Run: headless pygame with SDL's dummy video driver; simulated clock (each Clock.tick advances the game by its frame time, no real sleeping); random seed 0; keys injected as events and as key.get_pressed() state; no mouse input; restart key R tapped at the start of phases 3 and 4.
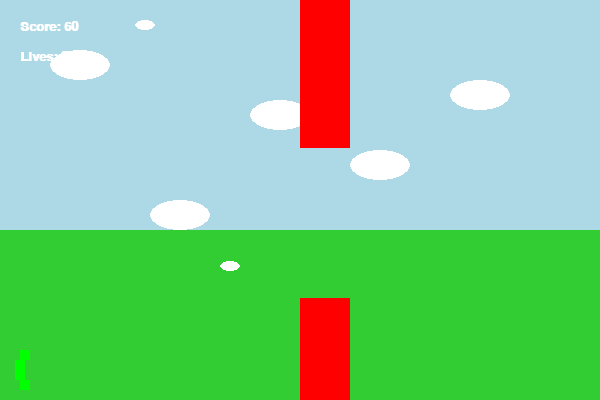
Frame 1 of 4 · flips 1–60 · no input
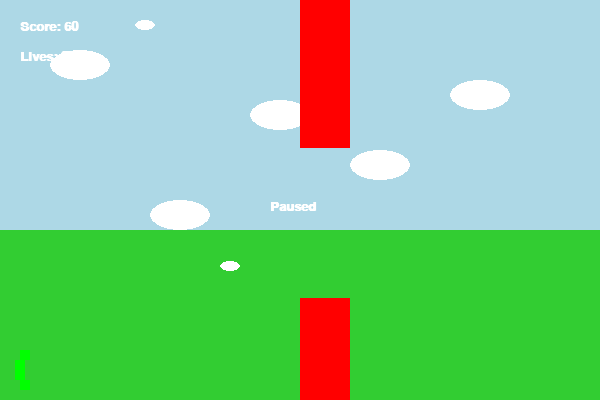
Frame 2 of 4 · flips 61–180 · tapped SPACE, RETURN · held RIGHT (→), D
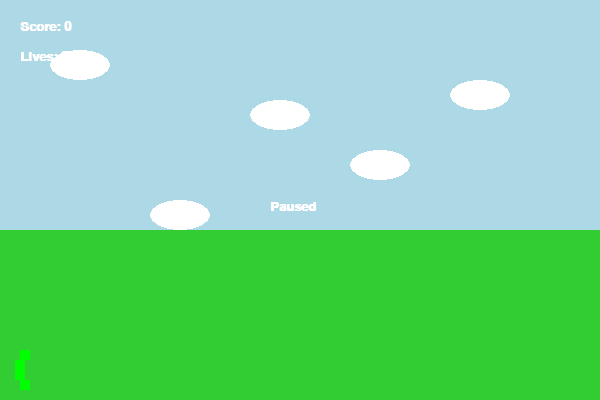
Frame 3 of 4 · flips 181–300 · tapped R · held DOWN (↓), S
Frame 4 of 4 · flips 301–420 · tapped R · held LEFT (←), A, UP (↑), W · screen unchanged from frame 3, image omitted

The pygame program that drew these frames:

import pygame
from random import randint

# Game Constants
WIDTH, HEIGHT = 600, 400
CLOCK_RATE = 30
START_X, START_Y = 20, 350
END_X, END_Y = 400, 350
OBSTACLE_WIDTH = 50
OBSTACLE_GAP = 150
OBSTACLE_SPEED = 5
SCORE_INCREMENT = 10
MAX_LIVES = 3

# Colors
WHITE = (255, 255, 255)
LIGHTBLUE = (173, 216, 230)
LIMEGREEN = (50, 205, 50)
RED = (255, 0, 0)
ORCHID = (218, 112, 214)
SANDYBROWN = (244, 164, 96)
LIME = (0, 255, 0)

class Skyland:
    def __init__(self):
        pygame.init()
        pygame.display.set_caption("Skyland Game")
        self.screen = pygame.display.set_mode((WIDTH, HEIGHT))
        self.clock = pygame.time.Clock()
        self.font = pygame.font.SysFont("Helvetica", 20, bold=True)
        self.high_score = 0
        self.settings = {
            "difficulty": "Easy",
            "sound": True
        }
        self.lives = MAX_LIVES
        self.paused = False

    def start(self):
        self.avatar = Avatar(self.screen, self)
        self.land = Land(self.screen)
        self.trophy = Trophy(self.screen)
        self.enemy = Enemy(self.screen, self.avatar)
        self.score = 0
        self.running = True

        while self.running:
            self.clock.tick(CLOCK_RATE)
            self.handle_events()
            if not self.paused:
                self.update()
            self.draw()

        pygame.quit()

    def handle_events(self):
        for event in pygame.event.get():
            if event.type == pygame.QUIT:
                self.running = False
            elif event.type == pygame.KEYDOWN:
                if event.key == pygame.K_SPACE:
                    self.pause()
                elif event.key == pygame.K_r:
                    self.restart()
                elif event.key == pygame.K_UP:
                    self.avatar.move_up()
                elif event.key == pygame.K_DOWN:
                    self.avatar.move_down()

    def update(self):
     self.avatar.update(self.land, self.trophy, self.enemy)
     self.enemy.update()
     self.trophy.update()
     self.trophy.create_trophy()  # Create new trophy
     self.score += 1


    def draw(self):
        self.screen.fill(LIGHTBLUE)
        self.land.draw_clouds()
        self.land.draw_land()
        self.trophy.draw()
        self.enemy.draw()
        self.avatar.draw()

        score_text = self.font.render(f"Score: {self.score}", True, WHITE)
        self.screen.blit(score_text, (20, 20))

        lives_text = self.font.render(f"Lives: {self.lives}", True, WHITE)
        self.screen.blit(lives_text, (20, 50))

        if self.paused:
            pause_text = self.font.render("Paused", True, WHITE)
            self.screen.blit(pause_text, (WIDTH / 2 - 30, HEIGHT / 2))

        pygame.display.flip()

    def restart(self):
     self.avatar.reset()
     self.trophy.reset()
     self.enemy.reset()
     self.score = 0
     self.lives = MAX_LIVES  # Reset lives to MAX_LIVES


    def pause(self):
        self.paused = not self.paused

    def game_over(self):
     if self.score > self.high_score:
        self.high_score = self.score

     self.screen.fill(LIGHTBLUE)
     game_over_text = self.font.render("Game Over", True, WHITE)
     score_text = self.font.render(f"Score: {self.score}", True, WHITE)
     lives_text = self.font.render(f"Lives: {self.lives}", True, WHITE)  # Added line
     high_score_text = self.font.render(f"High Score: {self.high_score}", True, WHITE)
     self.screen.blit(game_over_text, (WIDTH / 2 - 60, HEIGHT / 2 - 50))
     self.screen.blit(score_text, (WIDTH / 2 - 50, HEIGHT / 2))
     self.screen.blit(lives_text, (WIDTH / 2 - 50, HEIGHT / 2 + 25))  # Added line
     self.screen.blit(high_score_text, (WIDTH / 2 - 70, HEIGHT / 2 + 50))
     pygame.display.flip()
     pygame.time.wait(3000)
     self.restart()

class Land:
    def __init__(self, screen):
        self.screen = screen
        self.clouds = []
        self.make_cloud(50, 50)
        self.make_cloud(250, 100)
        self.make_cloud(450, 80)
        self.make_cloud(150, 200)
        self.make_cloud(350, 150)

    def make_cloud(self, x, y):
        cloud = pygame.Rect(x, y, 60, 30)
        self.clouds.append(cloud)

    def draw_clouds(self):
        for cloud in self.clouds:
            pygame.draw.ellipse(self.screen, WHITE, cloud)

    def draw_land(self):
        pygame.draw.rect(self.screen, SANDYBROWN, (0, START_Y - 100, WIDTH, 100))
        pygame.draw.rect(self.screen, LIMEGREEN, (0, START_Y - 120, WIDTH, START_Y))

class Trophy:
    def __init__(self, screen):
        self.screen = screen
        self.trophies = []
        self.score = 0
        self.delay = 0

    def create_trophy(self):
        if self.delay == 0:  # Check if delay time has elapsed
            x = randint(0, WIDTH - 20)
            y = randint(0, START_Y - 10)
            trophy = pygame.Rect(x, y, 20, 10)
            self.trophies.append(trophy)
            self.delay = 50  # Set the delay time to 50 frames (adjust as needed)

    def draw(self):
        for trophy in self.trophies:
            pygame.draw.ellipse(self.screen, WHITE, trophy)

    def reset(self):
        self.trophies = []
        self.score = 0

    def increase_score(self):
        self.score += SCORE_INCREMENT

    def update(self):
        for trophy in self.trophies:
            trophy.x -= OBSTACLE_SPEED

        if self.delay > 0:
            self.delay -= 1


class Enemy:
    def __init__(self, screen, avatar):
        self.screen = screen
        self.avatar = avatar
        self.obstacles = []
        self.create_obstacle()

    def create_obstacle(self):
        top_height = randint(50, 250)
        bottom_height = HEIGHT - OBSTACLE_GAP - top_height
        top_obstacle = pygame.Rect(WIDTH, 0, OBSTACLE_WIDTH, top_height)
        bottom_obstacle = pygame.Rect(WIDTH, HEIGHT - bottom_height, OBSTACLE_WIDTH, bottom_height)
        self.obstacles.append((top_obstacle, bottom_obstacle))

    def draw(self):
        for pair in self.obstacles:
            pygame.draw.rect(self.screen, RED, pair[0])
            pygame.draw.rect(self.screen, RED, pair[1])

    def reset(self):
        self.obstacles = []

    def update(self):
        for pair in self.obstacles:
            pair[0].x -= OBSTACLE_SPEED
            pair[1].x -= OBSTACLE_SPEED
            if pair[0].right < 0:
                self.obstacles.remove(pair)
                self.create_obstacle()

class Avatar:
    def __init__(self, screen, game):
        self.screen = screen
        self.game = game
        self.head = pygame.Rect(0, 0, 10, 10)
        self.torso = pygame.Rect(0, 10, 10, 20)
        self.legs = pygame.Rect(0, 30, 10, 10)
        self.reset()

    def reset(self):
        self.head.topleft = (START_X, START_Y)
        self.torso.topleft = (START_X - 5, START_Y + 10)
        self.legs.topleft = (START_X, START_Y + 30)

    def move_up(self):
        self.head.y -= 10
        self.torso.y -= 10
        self.legs.y -= 10

    def move_down(self):
        self.head.y += 10
        self.torso.y += 10
        self.legs.y += 10

    def draw(self):
        pygame.draw.rect(self.screen, LIME, self.head)
        pygame.draw.rect(self.screen, LIME, self.torso)
        pygame.draw.rect(self.screen, LIME, self.legs)

    def update(self, land, trophy, enemy):
     if self.head.top <= 0 or self.legs.bottom >= HEIGHT or self.check_collision(enemy.obstacles):
        self.game.lives -= 1
        if self.game.lives == 0:
            self.game.game_over()
        else:
            self.reset()

     if self.check_collision(land.clouds):
        self.reset()

     collided_trophies = [trophy for trophy in trophy.trophies if self.check_collision(trophy)]
     for collided_trophy in collided_trophies:
         trophy.trophies.remove(collided_trophy)
         trophy.increase_score()
         self.game.lives += 1


    def check_collision(self, rects):
     for rect in rects:
        if isinstance(rect, pygame.Rect):
            if self.head.colliderect(rect) or self.torso.colliderect(rect) or self.legs.colliderect(rect):
                return True
        elif isinstance(rect, tuple):
            top_rect, bottom_rect = rect
            if (self.head.colliderect(top_rect) or self.torso.colliderect(top_rect) or self.legs.colliderect(top_rect) or
                self.head.colliderect(bottom_rect) or self.torso.colliderect(bottom_rect) or self.legs.colliderect(bottom_rect)):
                return True
     return False


game = Skyland()
game.start()
